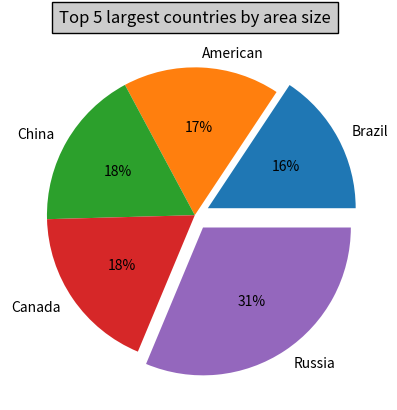

Write the Python code that produced this figure.
import matplotlib.pyplot as plt
dicAreas = {'Russia': 1707, 'Canada': 997,
            'China': 960, 'American': 936, 'Brazil': 855}


def sortDict(a):
    lst = []
    values = a.values()

    sortedkeys = sorted(values)
    sorted_keys = {}

    for i in sortedkeys:
        for k in dicAreas.keys():
            if dicAreas[k] == i:
                sorted_keys[k] = dicAreas[k]
                break
    for i in range(len(sortedkeys)):
        lst.append(0)
    lst[0] = 0.1
    lst[-1] = 0.1
    myexplode = lst
    xnames = sorted_keys.keys()
    ypoints = sorted_keys.values()
    plt.title('Top 5 largest countries by area size',
              bbox={'facecolor': '0.8', 'pad': 5})
    plt.pie(ypoints, labels=xnames, explode=myexplode, autopct='%1.0f%%')
    plt.show()


sortDict(dicAreas)
